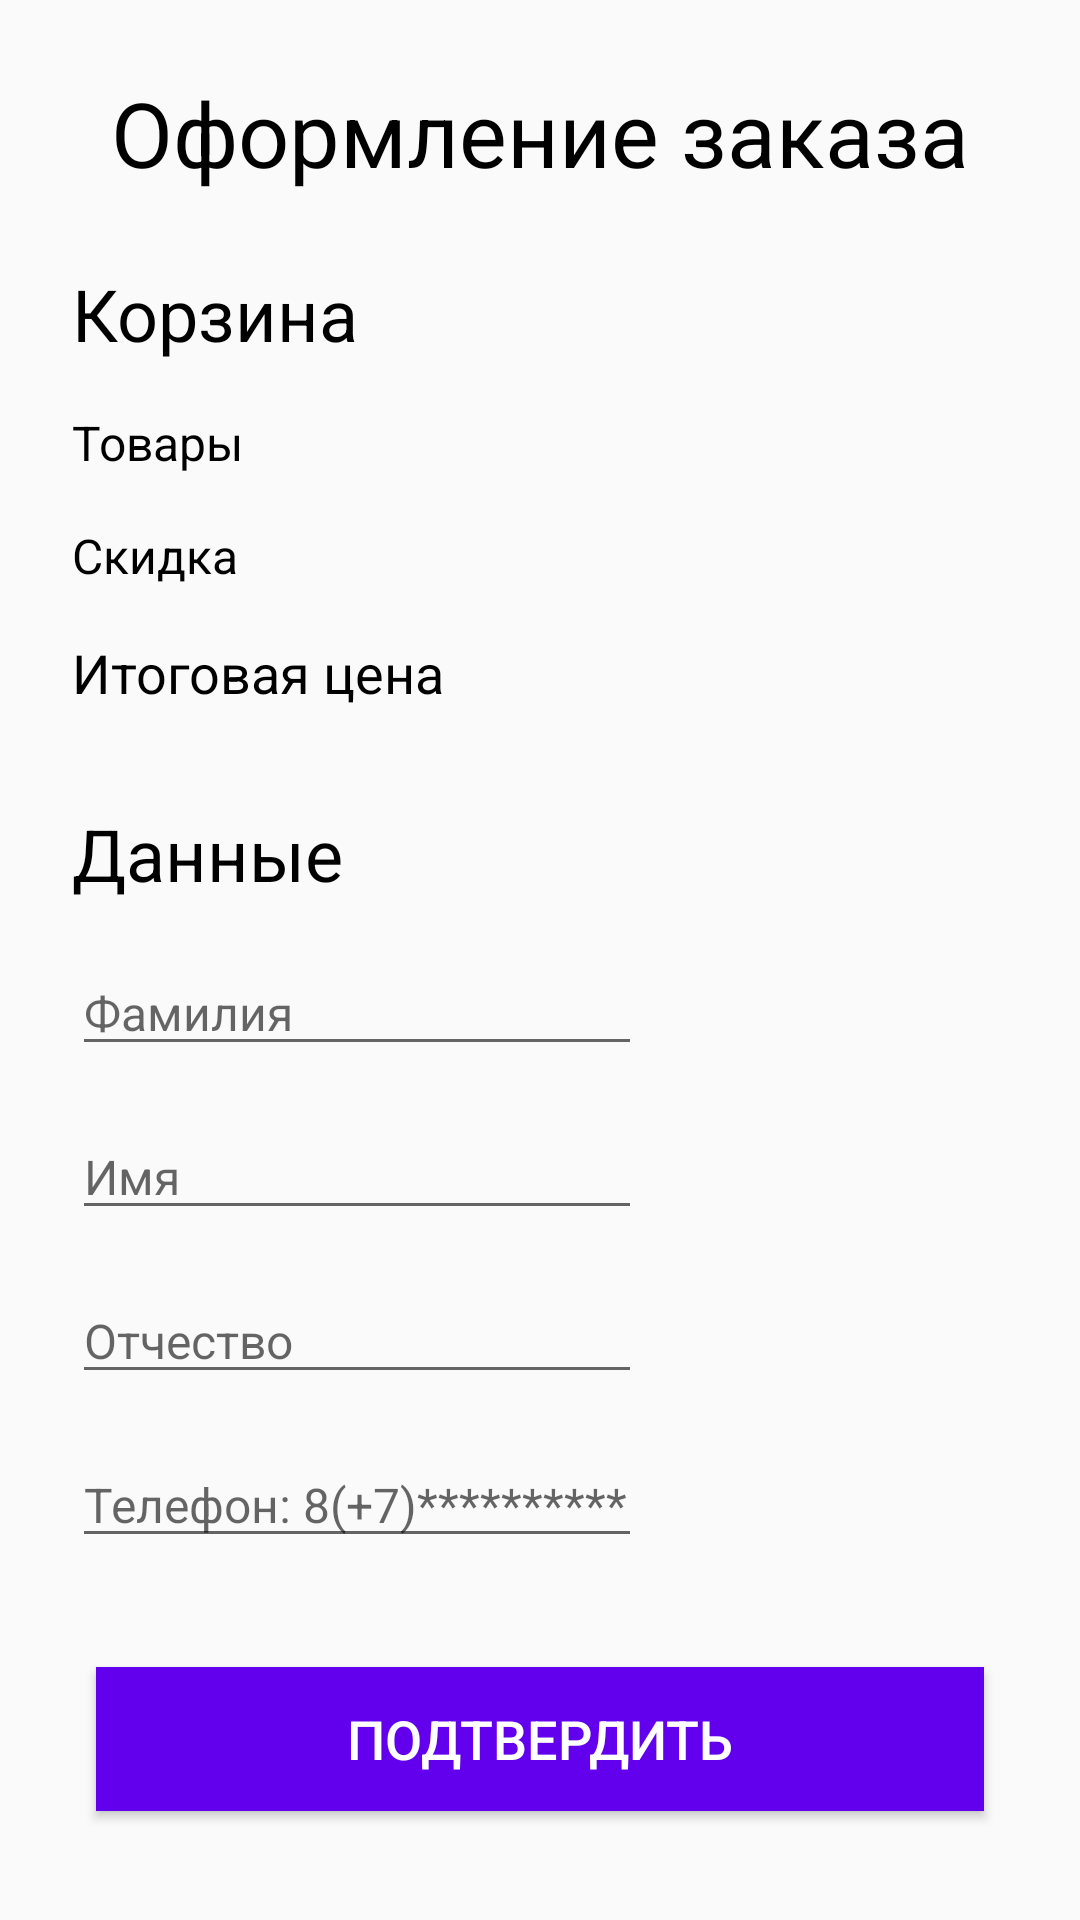

Reconstruct the res/layout file that produces this screen, plus the resources it refers to.
<!-- AndroidManifest.xml: application theme AppTheme -->
<!-- res/layout/activity_main.xml -->
<?xml version="1.0" encoding="utf-8"?>
<androidx.constraintlayout.widget.ConstraintLayout xmlns:android="http://schemas.android.com/apk/res/android"
    xmlns:app="http://schemas.android.com/apk/res-auto"
    xmlns:tools="http://schemas.android.com/tools"
    android:layout_width="match_parent"
    android:layout_height="match_parent"
    tools:context=".ui.CheckoutActivity">

    <EditText
        android:id="@+id/checkoutMiddleName"
        android:layout_width="wrap_content"
        android:layout_height="wrap_content"
        android:layout_marginStart="24dp"
        android:layout_marginLeft="24dp"
        android:layout_marginTop="16dp"
        android:ems="10"
        android:hint="@string/checkoutMiddleName"
        android:inputType="textPersonName"
        android:textColor="@android:color/black"
        android:textSize="16sp"
        app:layout_constraintStart_toStartOf="parent"
        app:layout_constraintTop_toBottomOf="@+id/checkoutName" />

    <TextView
        android:id="@+id/checkoutClientDataTitle"
        android:layout_width="wrap_content"
        android:layout_height="wrap_content"
        android:layout_marginStart="24dp"
        android:layout_marginLeft="24dp"
        android:layout_marginTop="32dp"
        android:text="@string/checkoutClientDataTitle"
        android:textColor="@android:color/black"
        android:textSize="24sp"
        app:layout_constraintStart_toStartOf="parent"
        app:layout_constraintTop_toBottomOf="@+id/checkoutFinalPriceText" />

    <TextView
        android:id="@+id/checkoutHeader"
        android:layout_width="wrap_content"
        android:layout_height="wrap_content"
        android:layout_marginTop="24dp"
        android:text="@string/checkoutHeader"
        android:textColor="#000"
        android:textSize="30sp"
        app:layout_constraintEnd_toEndOf="parent"
        app:layout_constraintStart_toStartOf="parent"
        app:layout_constraintTop_toTopOf="parent" />

    <TextView
        android:id="@+id/checkoutCartTitle"
        android:layout_width="wrap_content"
        android:layout_height="wrap_content"
        android:layout_marginStart="24dp"
        android:layout_marginLeft="24dp"
        android:layout_marginTop="24dp"
        android:text="@string/checkoutCartTitle"
        android:textColor="@android:color/black"
        android:textSize="24sp"
        app:layout_constraintStart_toStartOf="parent"
        app:layout_constraintTop_toBottomOf="@+id/checkoutHeader" />

    <TextView
        android:id="@+id/checkoutProductsText"
        android:layout_width="wrap_content"
        android:layout_height="wrap_content"
        android:layout_marginStart="24dp"
        android:layout_marginLeft="24dp"
        android:layout_marginTop="16dp"
        android:text="@string/checkoutProductsText"
        android:textColor="@android:color/black"
        android:textSize="16sp"
        app:layout_constraintStart_toStartOf="parent"
        app:layout_constraintTop_toBottomOf="@+id/checkoutCartTitle" />

    <TextView
        android:id="@+id/checkoutProductsPrice"
        android:layout_width="wrap_content"
        android:layout_height="wrap_content"
        android:layout_marginStart="184dp"
        android:layout_marginLeft="184dp"
        android:textColor="@android:color/black"
        android:textSize="16sp"
        app:layout_constraintBottom_toBottomOf="@+id/checkoutProductsText"
        app:layout_constraintStart_toEndOf="@+id/checkoutProductsText"
        app:layout_constraintTop_toTopOf="@+id/checkoutProductsText"
        app:layout_constraintVertical_bias="0.0"
        tools:text="1000" />

    <TextView
        android:id="@+id/checkoutSaleText"
        android:layout_width="wrap_content"
        android:layout_height="wrap_content"
        android:layout_marginStart="24dp"
        android:layout_marginLeft="24dp"
        android:layout_marginTop="16dp"
        android:text="@string/checkoutSaleText"
        android:textColor="@android:color/black"
        android:textSize="16sp"
        app:layout_constraintStart_toStartOf="parent"
        app:layout_constraintTop_toBottomOf="@+id/checkoutProductsText" />

    <TextView
        android:id="@+id/checkoutSaleAmount"
        android:layout_width="wrap_content"
        android:layout_height="wrap_content"
        android:layout_marginStart="196dp"
        android:layout_marginLeft="196dp"
        android:textColor="@android:color/black"
        android:textSize="16sp"
        app:layout_constraintBottom_toBottomOf="@+id/checkoutSaleText"
        app:layout_constraintStart_toEndOf="@+id/checkoutSaleText"
        app:layout_constraintTop_toTopOf="@+id/checkoutSaleText"
        app:layout_constraintVertical_bias="0.0"
        tools:text="200" />

    <TextView
        android:id="@+id/checkoutFinalPriceText"
        android:layout_width="wrap_content"
        android:layout_height="wrap_content"
        android:layout_marginStart="24dp"
        android:layout_marginLeft="24dp"
        android:layout_marginTop="16dp"
        android:text="@string/checkoutFinalPriceText"
        android:textColor="@android:color/black"
        android:textSize="18sp"
        app:layout_constraintStart_toStartOf="parent"
        app:layout_constraintTop_toBottomOf="@+id/checkoutSaleText" />

    <TextView
        android:id="@+id/checkoutFinalPrice"
        android:layout_width="wrap_content"
        android:layout_height="wrap_content"
        android:layout_marginStart="124dp"
        android:layout_marginLeft="124dp"
        android:textColor="@android:color/black"
        android:textSize="18sp"
        app:layout_constraintBottom_toBottomOf="@+id/checkoutFinalPriceText"
        app:layout_constraintStart_toEndOf="@+id/checkoutFinalPriceText"
        app:layout_constraintTop_toTopOf="@+id/checkoutFinalPriceText"
        app:layout_constraintVertical_bias="0.0"
        tools:text="800" />

    <EditText
        android:id="@+id/checkoutSurname"
        android:layout_width="wrap_content"
        android:layout_height="wrap_content"
        android:layout_marginStart="24dp"
        android:layout_marginLeft="24dp"
        android:layout_marginTop="16dp"
        android:ems="10"
        android:hint="@string/checkoutSurname"
        android:inputType="textPersonName"
        android:textColor="@android:color/black"
        android:textSize="16sp"
        app:layout_constraintStart_toStartOf="parent"
        app:layout_constraintTop_toBottomOf="@+id/checkoutClientDataTitle" />

    <EditText
        android:id="@+id/checkoutName"
        android:layout_width="wrap_content"
        android:layout_height="wrap_content"
        android:layout_marginStart="24dp"
        android:layout_marginLeft="24dp"
        android:layout_marginTop="16dp"
        android:ems="10"
        android:hint="@string/checkoutName"
        android:inputType="textPersonName"
        android:textColor="@android:color/black"
        android:textSize="16sp"
        app:layout_constraintStart_toStartOf="parent"
        app:layout_constraintTop_toBottomOf="@+id/checkoutSurname" />

    <EditText
        android:id="@+id/checkoutPhone"
        android:layout_width="wrap_content"
        android:layout_height="wrap_content"
        android:layout_marginStart="24dp"
        android:layout_marginLeft="24dp"
        android:layout_marginTop="16dp"
        android:ems="10"
        android:hint="@string/checkoutPhone"
        android:inputType="phone"
        android:textColor="@android:color/black"
        android:textSize="16sp"
        app:layout_constraintStart_toStartOf="parent"
        app:layout_constraintTop_toBottomOf="@+id/checkoutMiddleName" />

    <Button
        android:id="@+id/checkoutConfirm"
        android:layout_width="0dp"
        android:layout_height="wrap_content"
        android:layout_marginStart="32dp"
        android:layout_marginLeft="32dp"
        android:layout_marginEnd="32dp"
        android:layout_marginRight="32dp"
        android:background="@color/colorPrimary"
        android:text="@string/checkoutConfirm"
        android:textColor="@android:color/white"
        android:textSize="18sp"
        app:layout_constraintBottom_toBottomOf="parent"
        app:layout_constraintEnd_toEndOf="parent"
        app:layout_constraintStart_toStartOf="parent"
        app:layout_constraintTop_toBottomOf="@+id/checkoutPhone" />

</androidx.constraintlayout.widget.ConstraintLayout>
<!-- resources referenced by this layout -->
<resources>
  <color name="colorPrimary">#6200EE</color>
  <string name="checkoutCartTitle">Корзина</string>
  <string name="checkoutClientDataTitle">Данные</string>
  <string name="checkoutConfirm">Подтвердить</string>
  <string name="checkoutFinalPriceText">Итоговая цена</string>
  <string name="checkoutHeader">Оформление заказа</string>
  <string name="checkoutMiddleName">Отчество</string>
  <string name="checkoutName">Имя</string>
  <string name="checkoutPhone">Телефон: 8(+7)**********</string>
  <string name="checkoutProductsText">Товары</string>
  <string name="checkoutSaleText">Скидка</string>
  <string name="checkoutSurname">Фамилия</string>
  <style name="AppTheme" parent="Theme.AppCompat.Light.NoActionBar">
          
  
  
  
          <item name="colorPrimary">@color/primaryColor</item>
          <item name="colorPrimaryDark">@color/primaryDarkColor</item>
          <item name="colorAccent">@color/colorAccent</item>
      </style>
  <color name="primaryColor">#ffcc80</color>
  <color name="primaryDarkColor">#ca9b52</color>
  <color name="colorAccent">#03DAC5</color>
</resources>
